Labelled photos from "dataset", an image-classification folder in obulka26/tank-detector. The possible labels are: no tank, tank.

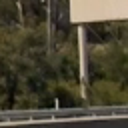
Label: no tank

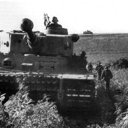
Label: tank

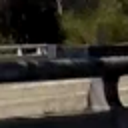
Label: no tank

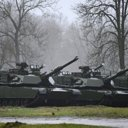
Label: tank

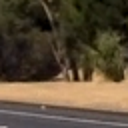
Label: no tank

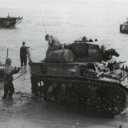
Label: tank
